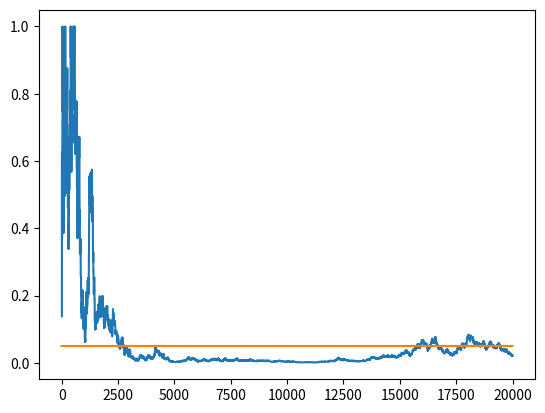

Recreate this plot in Python.
# p value for random generated clicks

import numpy as np
import matplotlib.pyplot as plt
from scipy.stats import chi2, chi2_contingency

# contingency table
#        click       no click
# ------------------------------
# adv A |   a            b
# adv B |   c            d
#
# chi^2 = (ad - bc)^2 (a + b + c + d) / [ (a + b)(c + d)(a + c)(b + d)]
# degrees of freedom = (#cols - 1) x (#rows - 1) = (2 - 1)(2 - 1) = 1


class DataGenerator:
    def __init__(self, p1, p2):
        self.p1 = p1
        self.p2 = p2

    def next(self):
        click1 = 1 if (np.random.random() < self.p1) else 0
        click2 = 1 if (np.random.random() < self.p2) else 0
        return click1, click2


def get_p_value(T):
    det = T[0, 0] * T[1, 1] - T[0, 1] * T[1, 0]
    c2 = (
        (float(det) / T[0].sum())
        * (det / T[1].sum())
        * (T.sum() / (T[:, 0].sum() * T[:, 1].sum()))
    )
    p = 1 - chi2.cdf(x=c2, df=1)
    return p


def run_experiment(p1, p2, N):
    data = DataGenerator(p1, p2)
    p_values = np.empty(N)
    T = np.zeros((2, 2)).astype(np.float32)
    for i in range(N):
        c1, c2 = data.next()
        T[0, c1] += 1
        T[1, c2] += 1
        # ignore the first 10 values
        if i < 10:
            p_values[i] = None
        else:
            p_values[i] = get_p_value(T)
    plt.plot(p_values)
    plt.plot(np.ones(N) * 0.05)
    plt.show()


run_experiment(0.1, 0.11, 20000)
